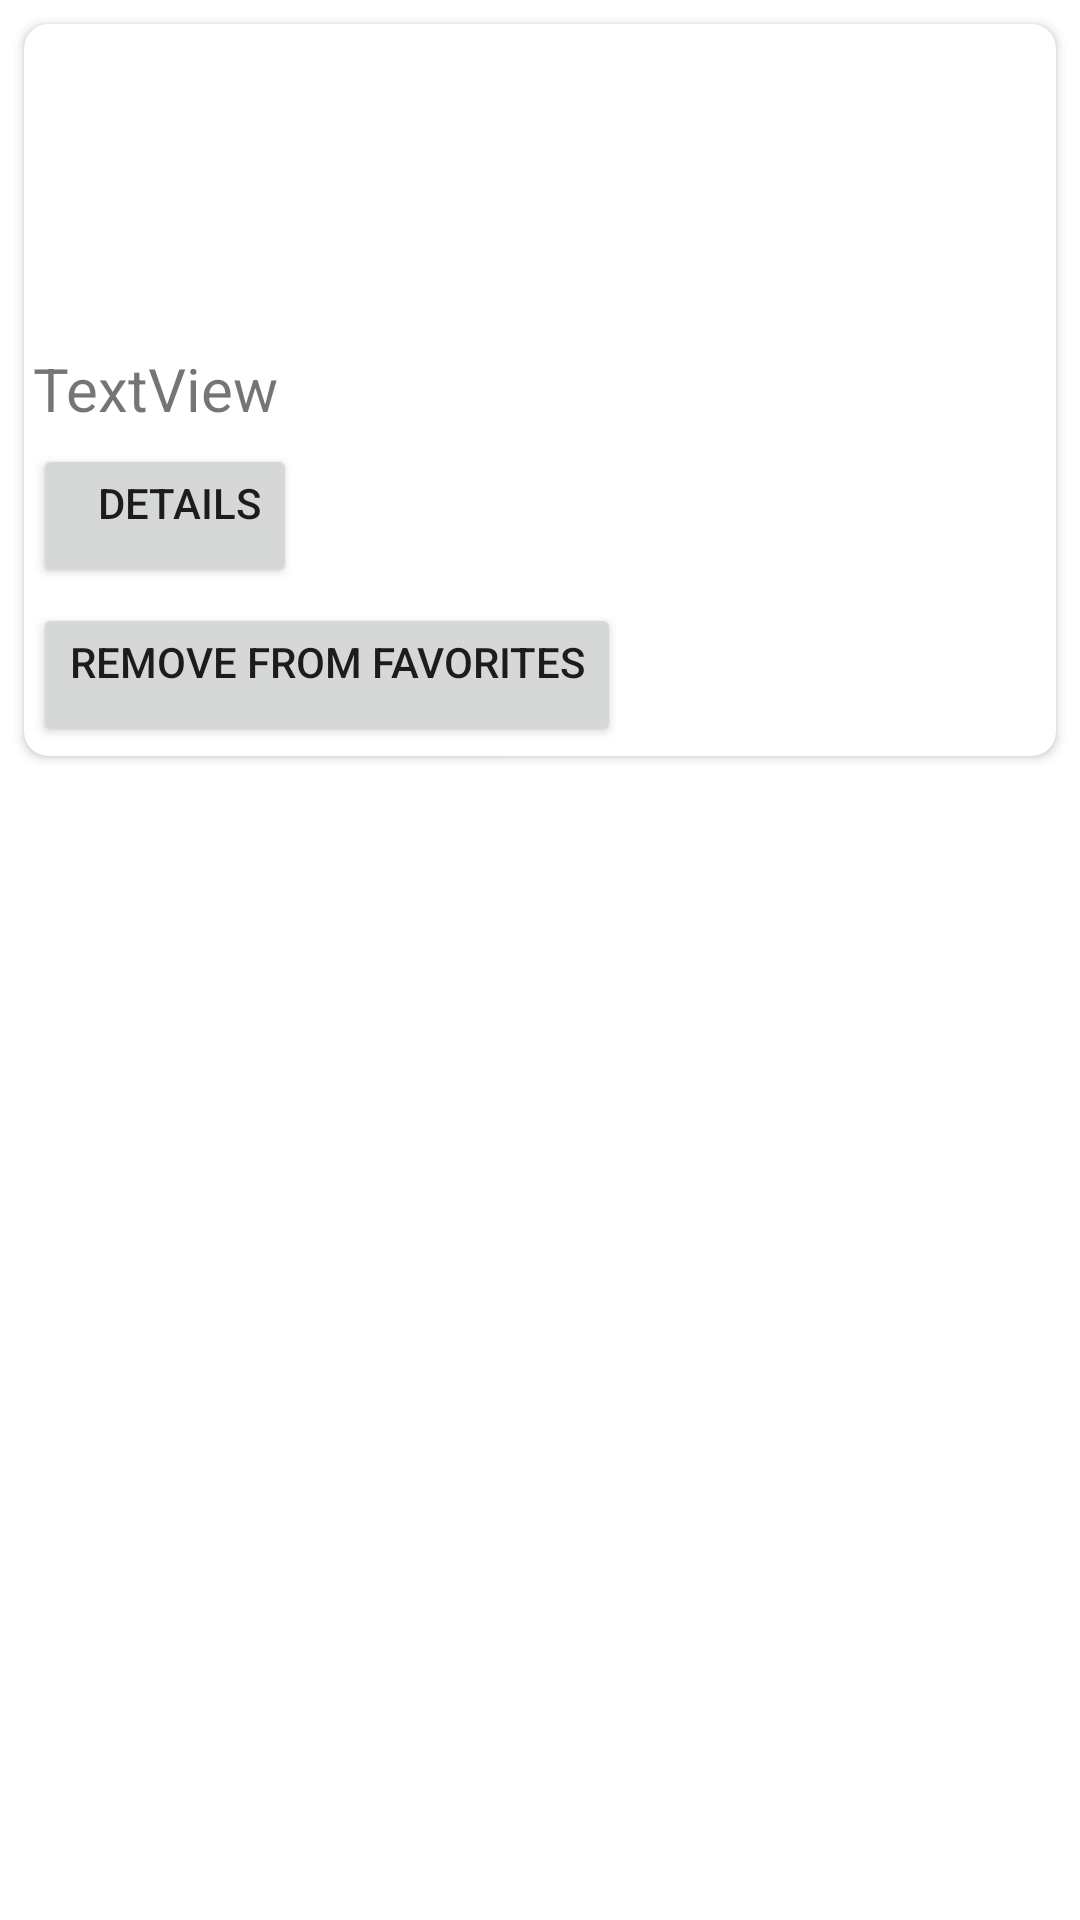

This screen was rendered from an Android layout file. Write that file and the resources it references.
<!-- AndroidManifest.xml: application theme Theme.Whatch_To_Movie_Application -->
<!-- res/layout/favorite_item_films.xml -->
<?xml version="1.0" encoding="utf-8"?>
<androidx.constraintlayout.widget.ConstraintLayout xmlns:android="http://schemas.android.com/apk/res/android"
    xmlns:app="http://schemas.android.com/apk/res-auto"
    xmlns:tools="http://schemas.android.com/tools"
    android:layout_width="match_parent"
    android:layout_height="wrap_content"
    android:background="@color/white">

    <androidx.cardview.widget.CardView
        android:layout_width="0dp"
        android:layout_height="wrap_content"
        android:layout_marginStart="8dp"
        android:layout_marginTop="8dp"
        android:layout_marginEnd="8dp"
        android:layout_marginBottom="8dp"
        app:cardCornerRadius="8dp"
        app:layout_constraintBottom_toBottomOf="parent"
        app:layout_constraintEnd_toEndOf="parent"
        app:layout_constraintStart_toStartOf="parent"
        app:layout_constraintTop_toTopOf="parent"
        app:layout_constraintVertical_bias="0.0">

        <LinearLayout
            android:layout_width="match_parent"
            android:layout_height="wrap_content"
            android:layout_margin="3dp"
            android:orientation="vertical">

            <ImageView
                android:id="@+id/FimageFilm"
                android:layout_width="100dp"
                android:layout_height="100dp"
                tools:srcCompat="@tools:sample/avatars" />

            <TextView
                android:id="@+id/FnameFilm"
                android:layout_width="match_parent"
                android:layout_height="wrap_content"
                android:layout_marginTop="5dp"
                android:text="TextView"
                android:textSize="20sp" />

            <Button
                android:id="@+id/FbuttonDetails"
                android:layout_width="wrap_content"
                android:layout_height="wrap_content"
                android:layout_marginTop="5dp"
                android:gravity="end"
                android:text="@string/details"
                tools:ignore="SpeakableTextPresentCheck" />

            <Button
                android:id="@+id/removeFilm"
                android:layout_width="wrap_content"
                android:layout_height="wrap_content"
                android:layout_marginTop="5dp"
                android:gravity="end"
                android:text="@string/remove_from_favorites"
                tools:ignore="SpeakableTextPresentCheck" />


        </LinearLayout>
    </androidx.cardview.widget.CardView>
</androidx.constraintlayout.widget.ConstraintLayout>
<!-- resources referenced by this layout -->
<resources>
  <color name="white">#FFFFFFFF</color>
  <string name="details">Details</string>
  <string name="remove_from_favorites">remove from favorites</string>
  <style name="Theme.Whatch_To_Movie_Application" parent="Theme.MaterialComponents.DayNight.DarkActionBar">
          
          <item name="colorPrimary">@color/purple_500</item>
          <item name="colorPrimaryVariant">@color/purple_700</item>
          <item name="colorOnPrimary">@color/white</item>
          
          <item name="colorSecondary">@color/teal_200</item>
          <item name="colorSecondaryVariant">@color/teal_700</item>
          <item name="colorOnSecondary">@color/black</item>
          
          <item name="android:statusBarColor" tools:targetApi="l">?attr/colorPrimaryVariant</item>
          
      </style>
  <color name="purple_500">#FF6200EE</color>
  <color name="purple_700">#FF3700B3</color>
  <color name="teal_200">#FF03DAC5</color>
  <color name="teal_700">#FF018786</color>
  <color name="black">#FF000000</color>
</resources>
